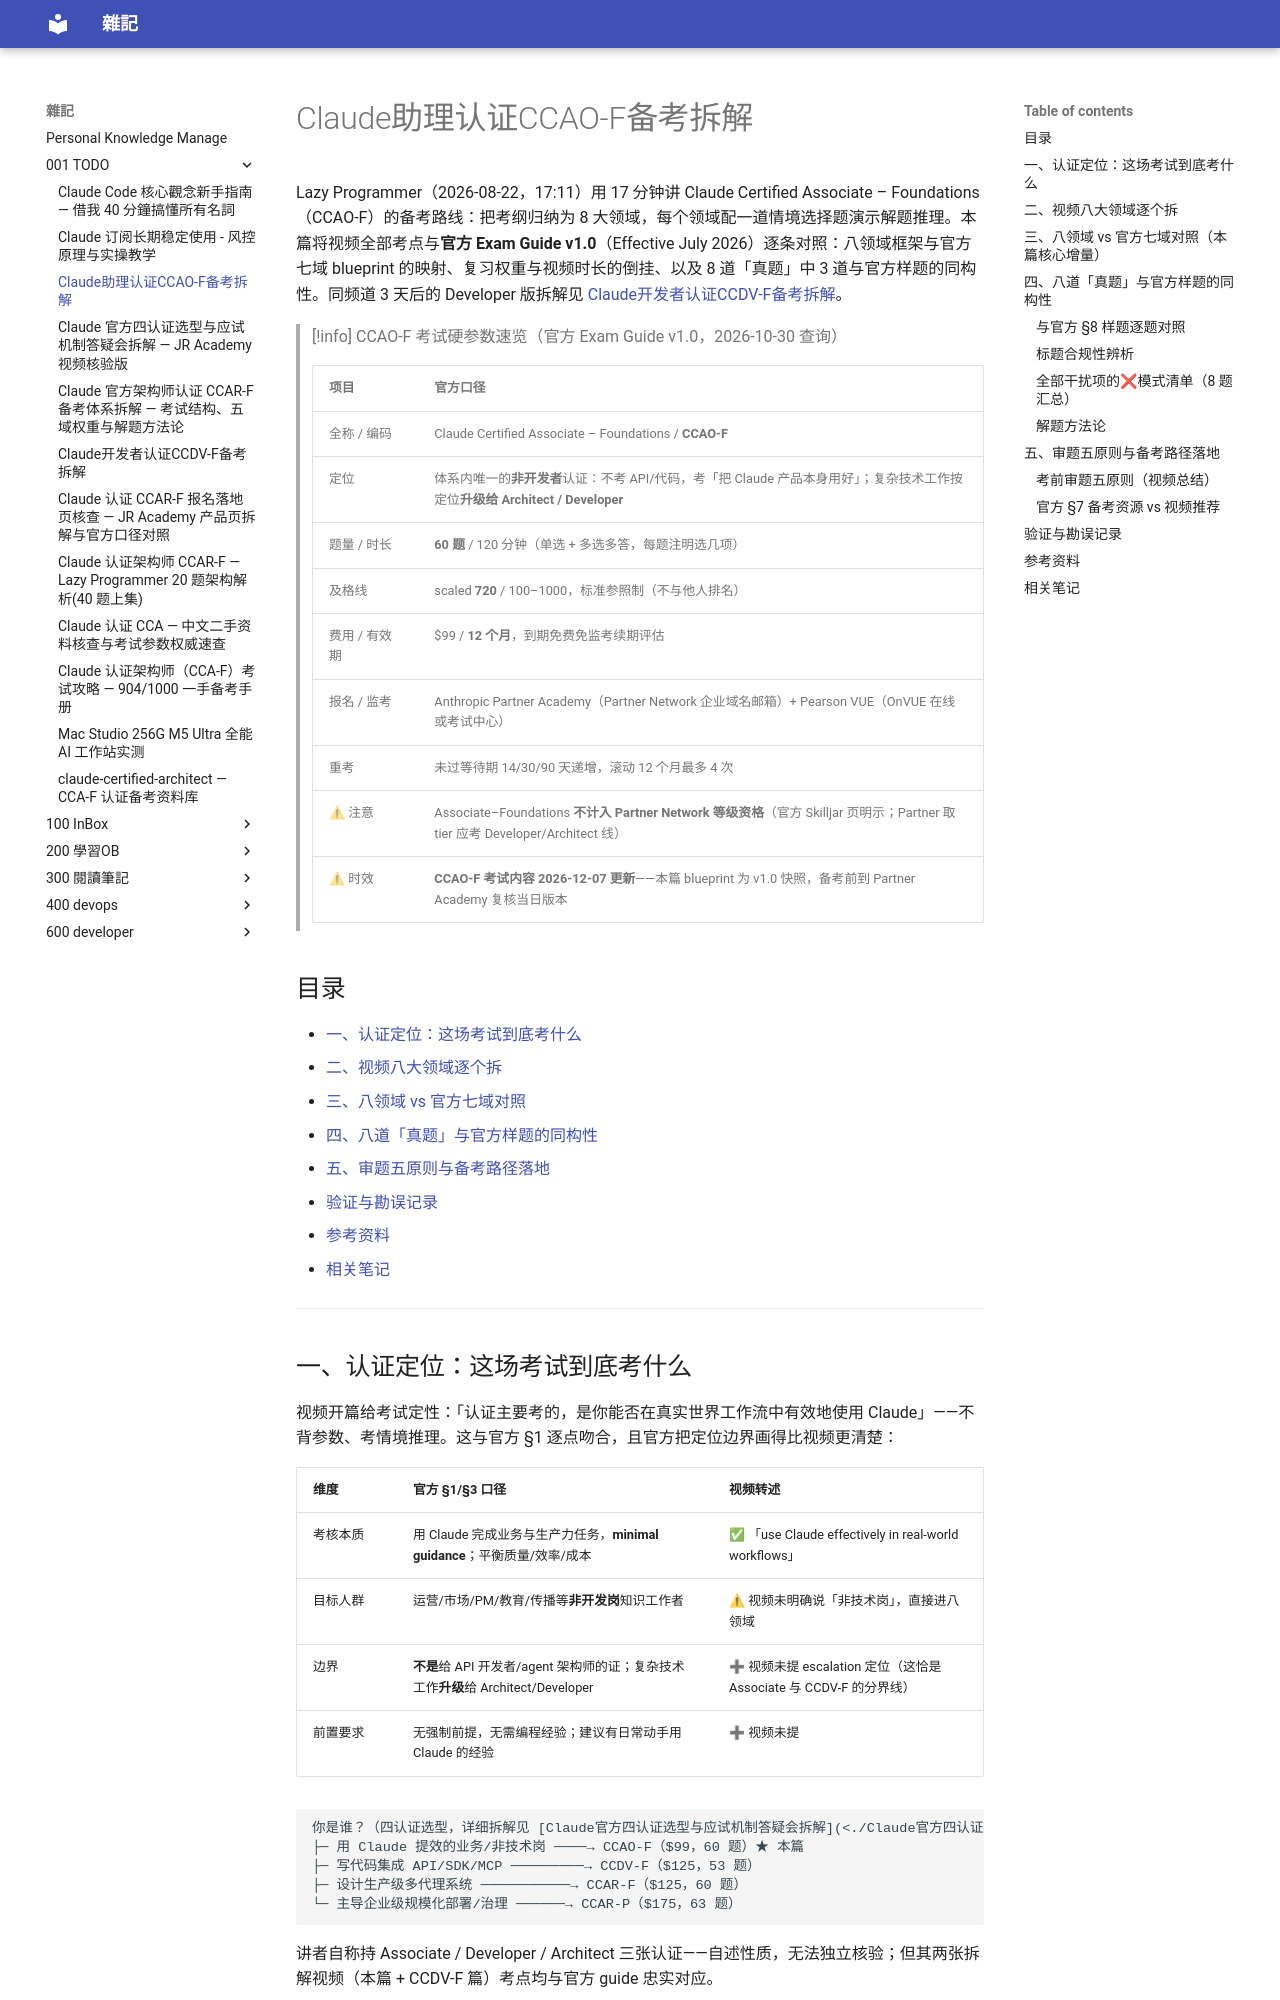

repository: yudady/yudady.github.io · page: 001-TODO/Claude助理认证CCAO-F备考拆解/index.html · generator: mkdocs

---
title: Claude助理认证CCAO-F备考拆解
aliases: ["Claude Certified Associate Foundations", "CCAO-F 备考", "Lazy Programmer CCAO-F 拆解"]
tags:
  - anthropic
  - claude-certification
  - ccao-f
  - status/active
  - type/doc
source:
  - "https://www.youtube.com/watch?v=lnsp3EKohd8"
  - "https://everpath-course-content.s3-accelerate.amazonaws.com/instructor%2F6nizmqk8tpzpfjvt6qmmav7rh%2Fpublic%2F1783542847%2FClaude+Certified+Associate+%E2%80%93+Foundations+Exam+Guide.pdf"
  - "https://anthropic-partners.skilljar.com/page/partner-certifications"
author: Lazy Programmer（YouTube 频道）
created: 2026-10-30
updated: 2026-10-30
description: Lazy Programmer 八领域备考框架 + 八道情境题解题逻辑，与官方 CCAO-F Exam Guide v1.0 七域 blueprint 逐条对照核验；附八↔七域映射、权重时长倒挂与「真题」样题同构性分析
level: beginner
stars: 4
note: 频道为流量型技术教育号（描述区 hashtag 堆砌、无一手来源链接、备考资源仅口播提名未附链接）；八领域考点经与官方 Exam Guide v1.0 对照基本忠实，「Real Exam Questions」属官方样题改编性质、真伪不可验证
---

# Claude助理认证CCAO-F备考拆解

Lazy Programmer（2026-08-22，17:11）用 17 分钟讲 Claude Certified Associate – Foundations（CCAO-F）的备考路线：把考纲归纳为 8 大领域，每个领域配一道情境选择题演示解题推理。本篇将视频全部考点与**官方 Exam Guide v1.0**（Effective July 2026）逐条对照：八领域框架与官方七域 blueprint 的映射、复习权重与视频时长的倒挂、以及 8 道「真题」中 3 道与官方样题的同构性。同频道 3 天后的 Developer 版拆解见 [[Claude开发者认证CCDV-F备考拆解]]。

> [!info] CCAO-F 考试硬参数速览（官方 Exam Guide v1.0，2026-10-30 查询）
>
> | 项目 | 官方口径 |
> |------|---------|
> | 全称 / 编码 | Claude Certified Associate – Foundations / **CCAO-F** |
> | 定位 | 体系内唯一的**非开发者**认证：不考 API/代码，考「把 Claude 产品本身用好」；复杂技术工作按定位**升级给 Architect / Developer** |
> | 题量 / 时长 | **60 题** / 120 分钟（单选 + 多选多答，每题注明选几项） |
> | 及格线 | scaled **720** / 100–1000，标准参照制（不与他人排名） |
> | 费用 / 有效期 | $99 / **12 个月**，到期免费免监考续期评估 |
> | 报名 / 监考 | Anthropic Partner Academy（Partner Network 企业域名邮箱）+ Pearson VUE（OnVUE 在线或考试中心） |
> | 重考 | 未过等待期 14/30/90 天递增，滚动 12 个月最多 4 次 |
> | ⚠ 注意 | Associate–Foundations **不计入 Partner Network 等级资格**（官方 Skilljar 页明示；Partner 取 tier 应考 Developer/Architect 线） |
> | ⚠ 时效 | **CCAO-F 考试内容 2026-12-07 更新**——本篇 blueprint 为 v1.0 快照，备考前到 Partner Academy 复核当日版本 |

## 目录

- [[#一、认证定位：这场考试到底考什么|一、认证定位：这场考试到底考什么]]
- [[#二、视频八大领域逐个拆|二、视频八大领域逐个拆]]
- [[#三、八领域 vs 官方七域对照（本篇核心增量）|三、八领域 vs 官方七域对照]]
- [[#四、八道「真题」与官方样题的同构性|四、八道「真题」与官方样题的同构性]]
- [[#五、审题五原则与备考路径落地|五、审题五原则与备考路径落地]]
- [[#验证与勘误记录|验证与勘误记录]]
- [[#参考资料|参考资料]]
- [[#相关笔记|相关笔记]]

---
